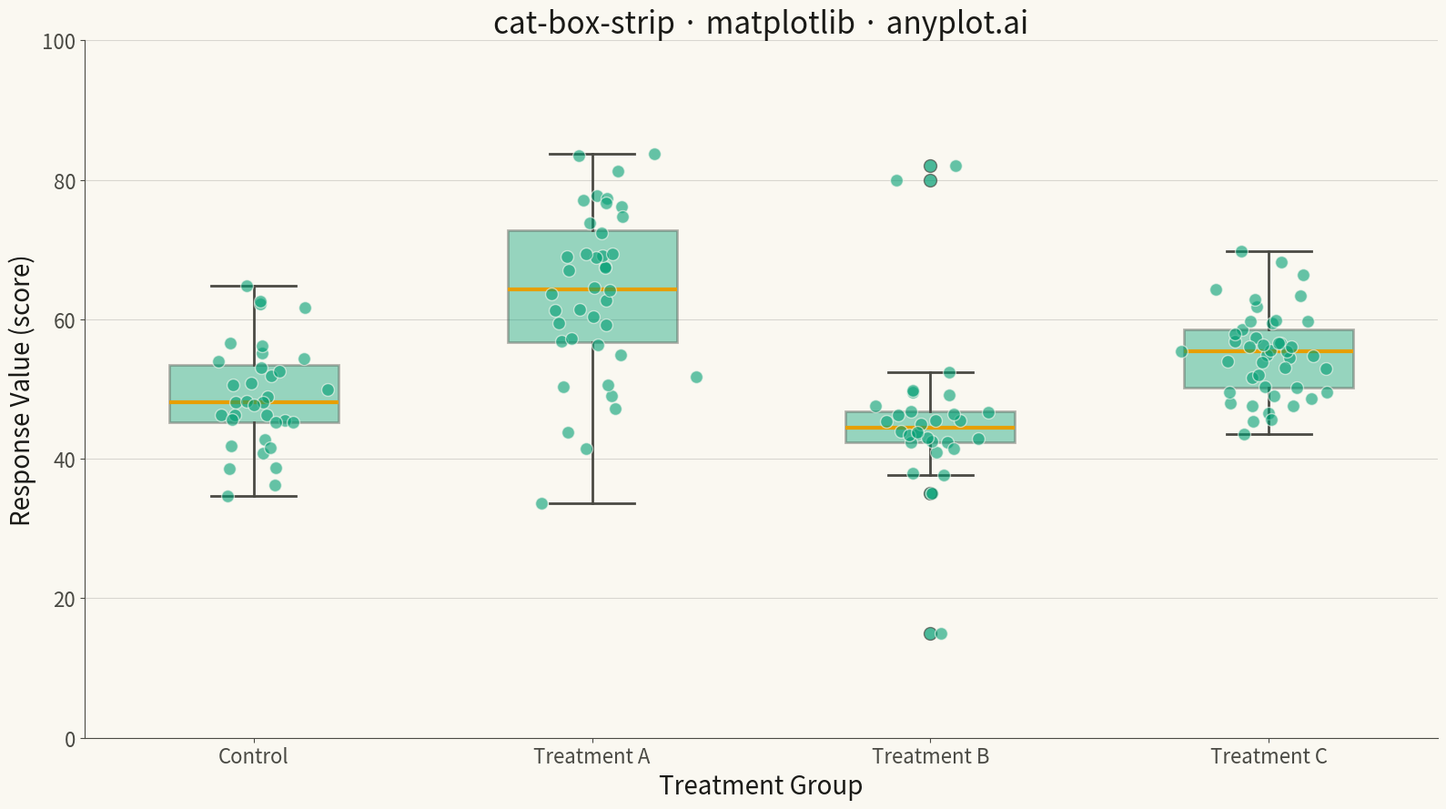

The script that saved this image:
"""anyplot.ai
cat-box-strip: Box Plot with Strip Overlay
Library: matplotlib | Python 3.13
Quality: pending | Created: 2026-05-13
"""

import os

import matplotlib.pyplot as plt
import numpy as np


# Theme tokens
THEME = os.getenv("ANYPLOT_THEME", "light")
PAGE_BG = "#FAF8F1" if THEME == "light" else "#1A1A17"
ELEVATED_BG = "#FFFDF6" if THEME == "light" else "#242420"
INK = "#1A1A17" if THEME == "light" else "#F0EFE8"
INK_SOFT = "#4A4A44" if THEME == "light" else "#B8B7B0"

BRAND = "#009E73"  # Okabe-Ito position 1

# Data - Generate groups with different distributions to showcase features
np.random.seed(42)

categories = ["Control", "Treatment A", "Treatment B", "Treatment C"]
n_points = [35, 40, 30, 45]  # Different sample sizes per group

# Create varied distributions to show boxplot features
data = {
    "Control": np.random.normal(50, 8, n_points[0]),
    "Treatment A": np.random.normal(65, 12, n_points[1]),  # Higher mean, more spread
    "Treatment B": np.concatenate(
        [  # Bimodal with outliers
            np.random.normal(45, 5, n_points[2] - 3),
            np.array([15, 80, 82]),  # Outliers
        ]
    ),
    "Treatment C": np.random.normal(55, 6, n_points[3]),  # Moderate
}

# Prepare data for plotting
box_data = [data[cat] for cat in categories]
positions = np.arange(len(categories)) + 1

# Plot
fig, ax = plt.subplots(figsize=(16, 9), facecolor=PAGE_BG)
ax.set_facecolor(PAGE_BG)

# Box plot
ax.boxplot(
    box_data,
    positions=positions,
    tick_labels=categories,
    widths=0.5,
    patch_artist=True,
    boxprops={"facecolor": BRAND, "alpha": 0.4, "linewidth": 2, "edgecolor": INK_SOFT},
    medianprops={"color": "#E69F00", "linewidth": 3},
    whiskerprops={"color": INK_SOFT, "linewidth": 2},
    capprops={"color": INK_SOFT, "linewidth": 2},
    flierprops={
        "marker": "o",
        "markerfacecolor": BRAND,
        "markersize": 10,
        "alpha": 0.7,
        "markeredgecolor": INK_SOFT,
        "markeredgewidth": 1,
    },
)

# Strip plot overlay - add jittered points
for pos, cat in zip(positions, categories, strict=True):
    y = data[cat]
    # Jitter x positions
    x = np.random.normal(pos, 0.08, len(y))
    ax.scatter(x, y, s=100, alpha=0.6, color=BRAND, edgecolor=PAGE_BG, linewidth=1, zorder=3)

# Style
ax.set_xlabel("Treatment Group", fontsize=20, color=INK)
ax.set_ylabel("Response Value (score)", fontsize=20, color=INK)
ax.set_title("cat-box-strip · matplotlib · anyplot.ai", fontsize=24, fontweight="medium", color=INK)
ax.tick_params(axis="both", labelsize=16, colors=INK_SOFT, labelcolor=INK_SOFT)

# Spines
ax.spines["top"].set_visible(False)
ax.spines["right"].set_visible(False)
for s in ("left", "bottom"):
    ax.spines[s].set_color(INK_SOFT)

# Grid
ax.yaxis.grid(True, alpha=0.15, linewidth=0.8, color=INK)

# Adjust y-axis to show all data including outliers
ax.set_ylim(0, 100)

plt.tight_layout()
plt.savefig(f"plot-{THEME}.png", dpi=300, bbox_inches="tight", facecolor=PAGE_BG)
